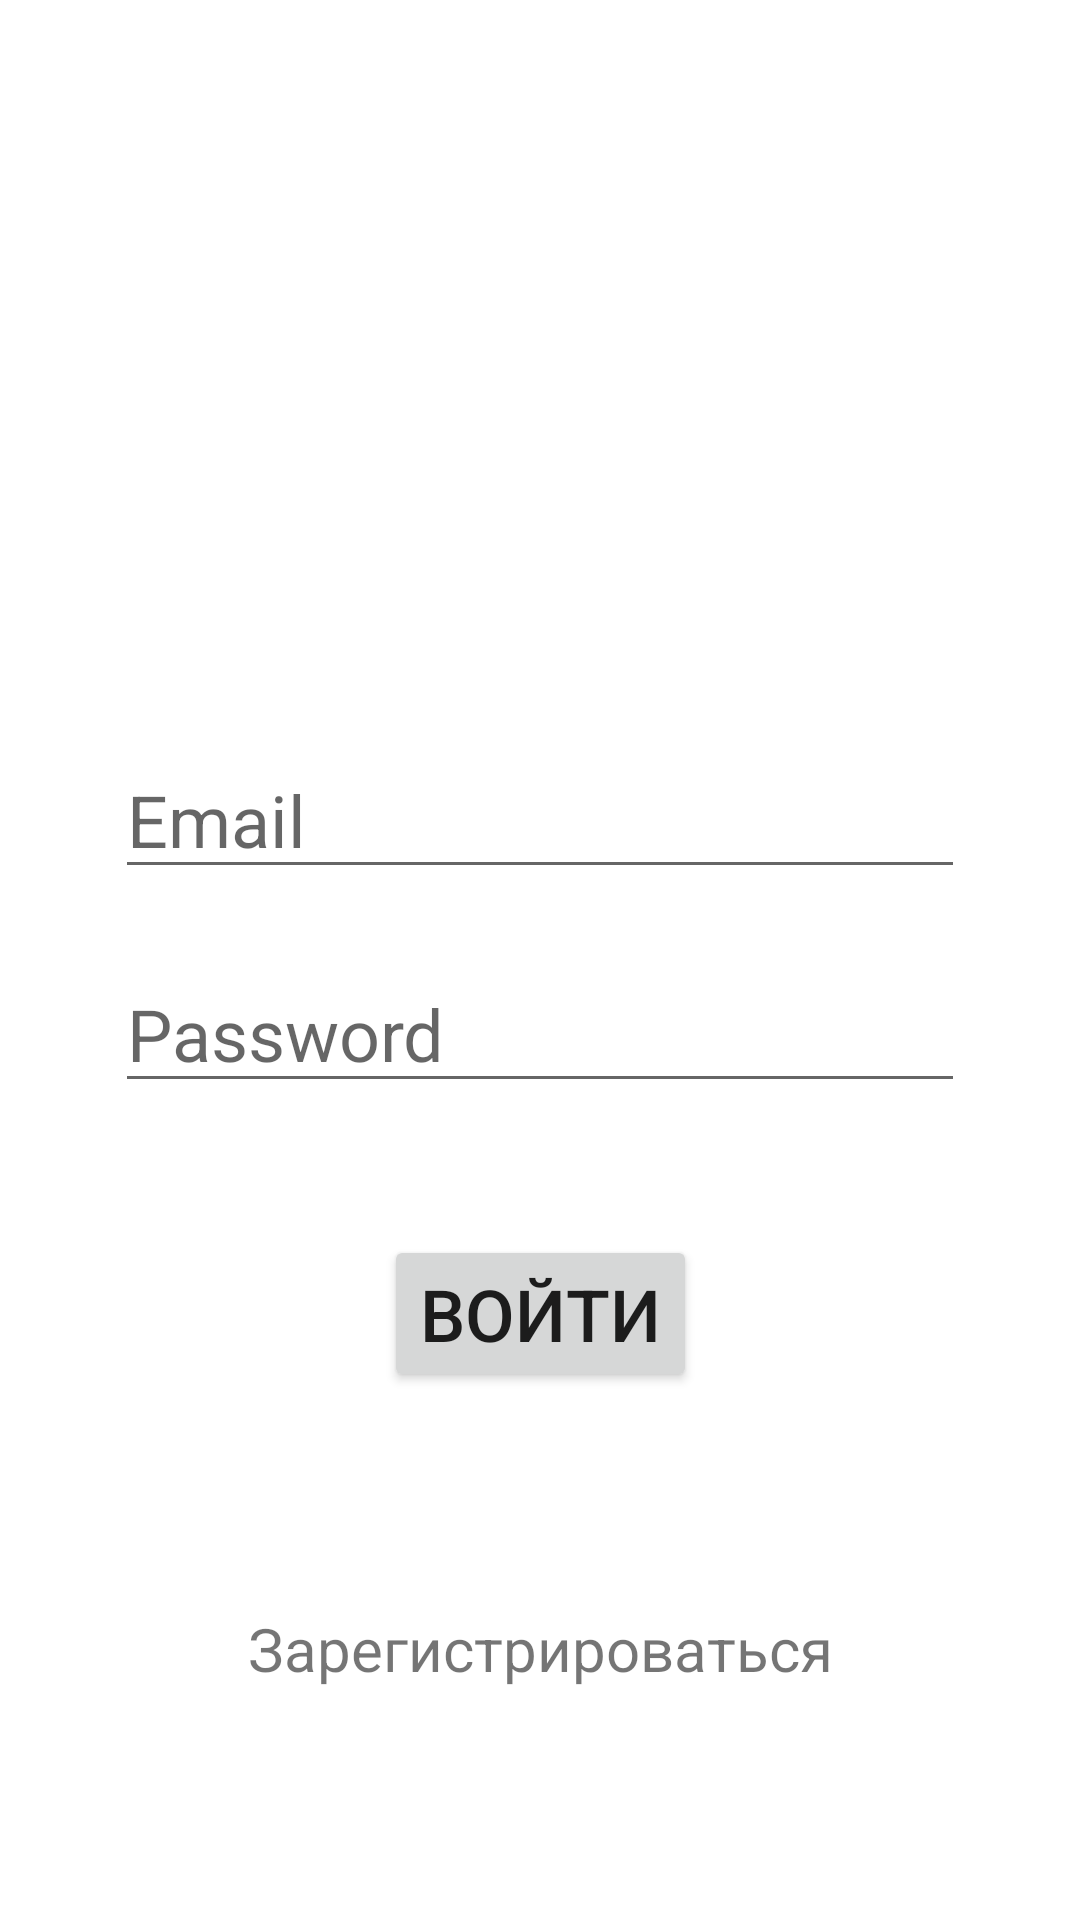

Write the Android layout XML for this screen, with the resource values it uses.
<!-- AndroidManifest.xml: application theme Theme.HealthProjectV -->
<!-- res/layout/activity_main.xml -->
<?xml version="1.0" encoding="utf-8"?>
<androidx.constraintlayout.widget.ConstraintLayout xmlns:android="http://schemas.android.com/apk/res/android"
    xmlns:app="http://schemas.android.com/apk/res-auto"
    xmlns:tools="http://schemas.android.com/tools"
    android:layout_width="match_parent"
    android:layout_height="match_parent"
    tools:context=".activity.MainActivity">

    <EditText
        android:id="@+id/emailI"
        android:layout_width="wrap_content"
        android:layout_height="wrap_content"
        android:layout_marginTop="247dp"
        android:ems="10"
        android:hint="Email"
        android:inputType="textEmailAddress"
        android:minHeight="48dp"
        android:textSize="24sp"
        app:layout_constraintEnd_toEndOf="parent"
        app:layout_constraintStart_toStartOf="parent"
        app:layout_constraintTop_toTopOf="parent" />

    <EditText
        android:id="@+id/passwordI"
        android:layout_width="wrap_content"
        android:layout_height="wrap_content"
        android:layout_marginTop="22dp"
        android:ems="10"
        android:hint="Password"
        android:inputType="textPassword"
        android:minHeight="48dp"
        android:textSize="24sp"
        app:layout_constraintStart_toStartOf="@+id/emailI"
        app:layout_constraintTop_toBottomOf="@+id/emailI" />

    <Button
        android:id="@+id/login"
        android:layout_width="wrap_content"
        android:layout_height="wrap_content"
        android:layout_marginTop="44dp"
        android:text="Войти"
        android:textSize="24sp"
        app:layout_constraintEnd_toEndOf="parent"
        app:layout_constraintStart_toStartOf="parent"
        app:layout_constraintTop_toBottomOf="@+id/passwordI" />

    

    <TextView
        android:id="@+id/registerUser"
        android:layout_width="wrap_content"
        android:layout_height="wrap_content"
        android:layout_marginTop="72dp"
        android:text="Зарегистрироваться"
        android:textSize="20sp"
        app:layout_constraintEnd_toEndOf="parent"
        app:layout_constraintStart_toStartOf="parent"
        app:layout_constraintTop_toBottomOf="@+id/login" />
</androidx.constraintlayout.widget.ConstraintLayout>
<!-- resources referenced by this layout -->
<resources>
  <style name="Theme.HealthProjectV" parent="Theme.MaterialComponents.DayNight.NoActionBar">
          
          <item name="colorPrimary">@color/purple_500</item>
          <item name="colorPrimaryVariant">@color/purple_700</item>
          <item name="colorOnPrimary">@color/white</item>
          
          <item name="colorSecondary">@color/teal_200</item>
          <item name="colorSecondaryVariant">@color/teal_700</item>
          <item name="colorOnSecondary">@color/black</item>
          
          <item name="android:statusBarColor" tools:targetApi="l">?attr/colorPrimaryVariant</item>
          
      </style>
  <color name="purple_500">#FF6200EE</color>
  <color name="purple_700">#FF3700B3</color>
  <color name="white">#FFFFFFFF</color>
  <color name="teal_200">#FF03DAC5</color>
  <color name="teal_700">#FF018786</color>
  <color name="black">#FF000000</color>
</resources>
